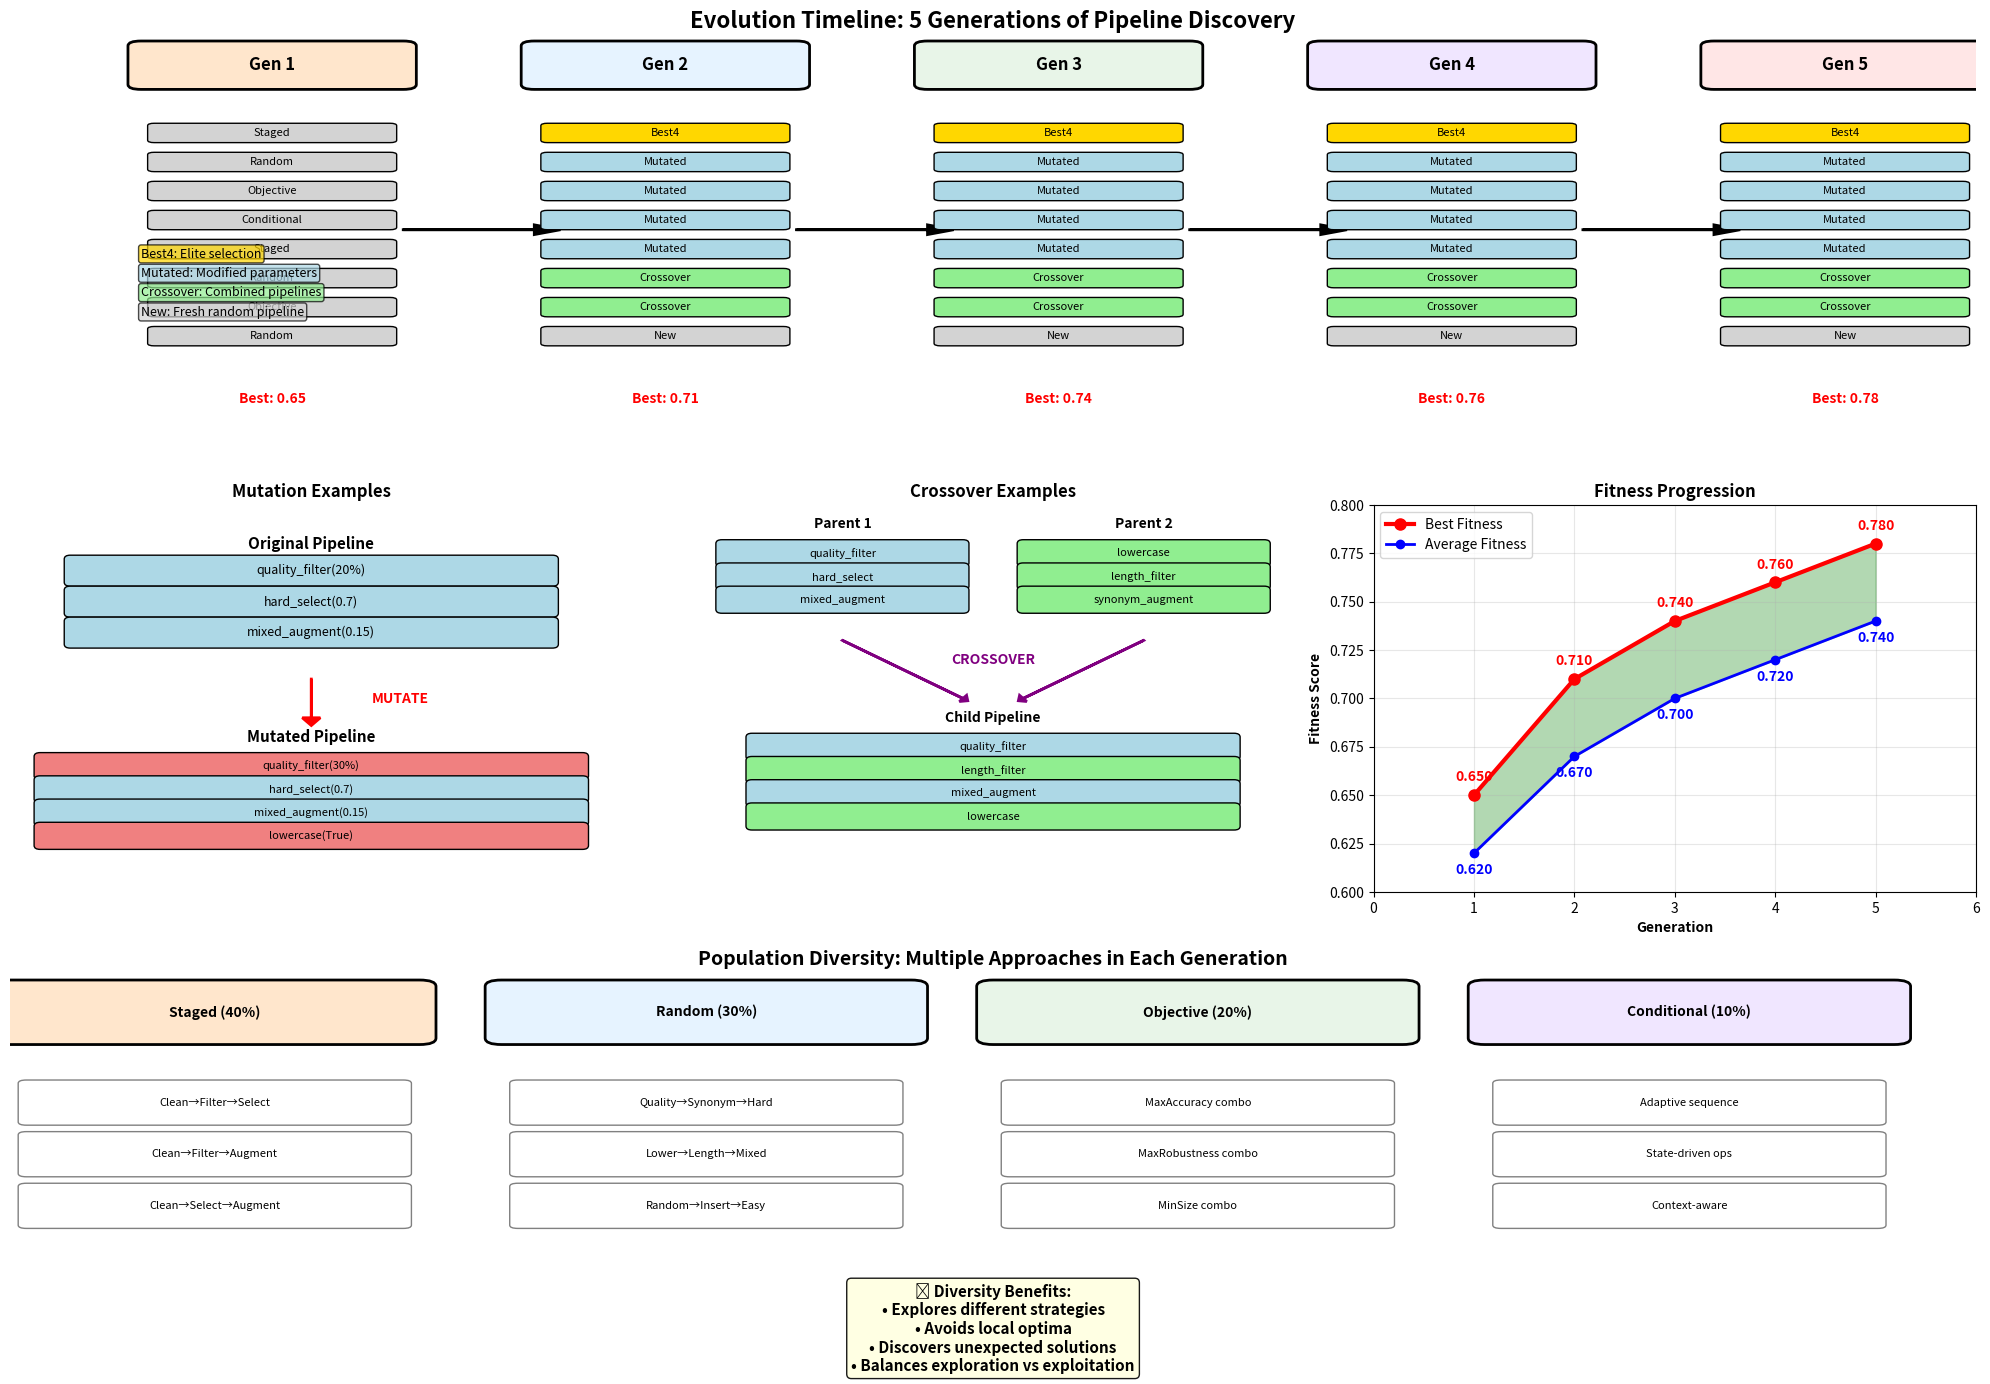

Reproduce this figure in Python.
#!/usr/bin/env python3
"""
Evolution Process Visualization for Meta-Learning Framework

This script creates detailed visualizations of:
1. Generation-by-generation evolution
2. Mutation and crossover operations
3. Fitness improvement over time
"""

import matplotlib.pyplot as plt
import matplotlib.patches as patches
from matplotlib.patches import FancyBboxPatch, Circle
import numpy as np

def create_evolution_visualization():
    """Create comprehensive evolution process visualization"""
    
    # Create figure with subplots
    fig = plt.figure(figsize=(20, 14))
    
    # Evolution timeline
    ax_timeline = plt.subplot2grid((3, 3), (0, 0), colspan=3)
    
    # Mutation examples
    ax_mutation = plt.subplot2grid((3, 3), (1, 0))
    
    # Crossover examples  
    ax_crossover = plt.subplot2grid((3, 3), (1, 1))
    
    # Fitness progression
    ax_fitness = plt.subplot2grid((3, 3), (1, 2))
    
    # Population diversity
    ax_diversity = plt.subplot2grid((3, 3), (2, 0), colspan=3)
    
    # Draw each component
    draw_evolution_timeline(ax_timeline)
    draw_mutation_examples(ax_mutation)
    draw_crossover_examples(ax_crossover)
    draw_fitness_progression(ax_fitness)
    draw_population_diversity(ax_diversity)
    
    plt.tight_layout()
    plt.savefig('meta_learning_evolution_process.png', dpi=300, bbox_inches='tight')
    plt.savefig('meta_learning_evolution_process.pdf', bbox_inches='tight')
    print("Evolution process diagram saved as 'meta_learning_evolution_process.png' and '.pdf'")
    plt.show()

def draw_evolution_timeline(ax):
    """Draw the evolution timeline across generations"""
    ax.set_xlim(0, 15)
    ax.set_ylim(0, 8)
    ax.set_title('Evolution Timeline: 5 Generations of Pipeline Discovery', fontsize=16, fontweight='bold')
    
    generations = [
        {
            'gen': 1,
            'x': 2,
            'population': ['Staged', 'Random', 'Objective', 'Conditional', 'Staged', 'Random', 'Objective', 'Random'],
            'best_fitness': 0.65,
            'color': '#FFE6CC'
        },
        {
            'gen': 2,
            'x': 5,
            'population': ['Best4', 'Mutated', 'Mutated', 'Mutated', 'Mutated', 'Crossover', 'Crossover', 'New'],
            'best_fitness': 0.71,
            'color': '#E6F3FF'
        },
        {
            'gen': 3,
            'x': 8,
            'population': ['Best4', 'Mutated', 'Mutated', 'Mutated', 'Mutated', 'Crossover', 'Crossover', 'New'],
            'best_fitness': 0.74,
            'color': '#E8F5E8'
        },
        {
            'gen': 4,
            'x': 11,
            'population': ['Best4', 'Mutated', 'Mutated', 'Mutated', 'Mutated', 'Crossover', 'Crossover', 'New'],
            'best_fitness': 0.76,
            'color': '#F0E6FF'
        },
        {
            'gen': 5,
            'x': 14,
            'population': ['Best4', 'Mutated', 'Mutated', 'Mutated', 'Mutated', 'Crossover', 'Crossover', 'New'],
            'best_fitness': 0.78,
            'color': '#FFE6E6'
        }
    ]
    
    for gen_data in generations:
        # Generation header
        header_box = FancyBboxPatch((gen_data['x']-1, 7), 2, 0.8, boxstyle="round,pad=0.1",
                                   facecolor=gen_data['color'], edgecolor='black', linewidth=2)
        ax.add_patch(header_box)
        ax.text(gen_data['x'], 7.4, f"Gen {gen_data['gen']}", ha='center', va='center', 
                fontweight='bold', fontsize=12)
        
        # Population
        for i, pipeline_type in enumerate(gen_data['population']):
            y_pos = 6 - (i * 0.6)
            
            # Color code by type
            if 'Best' in pipeline_type:
                color = 'gold'
            elif 'Mutated' in pipeline_type:
                color = 'lightblue'
            elif 'Crossover' in pipeline_type:
                color = 'lightgreen'
            else:
                color = 'lightgray'
            
            pipeline_box = FancyBboxPatch((gen_data['x']-0.9, y_pos-0.15), 1.8, 0.3,
                                         boxstyle="round,pad=0.05", facecolor=color,
                                         edgecolor='black', linewidth=1)
            ax.add_patch(pipeline_box)
            ax.text(gen_data['x'], y_pos, pipeline_type, ha='center', va='center', fontsize=8)
        
        # Best fitness
        ax.text(gen_data['x'], 0.5, f"Best: {gen_data['best_fitness']}", ha='center', va='center',
                fontweight='bold', fontsize=10, color='red')
        
        # Arrow to next generation
        if gen_data['gen'] < 5:
            ax.arrow(gen_data['x']+1, 4, 1, 0, head_width=0.2, head_length=0.2,
                    fc='black', ec='black', lw=2)
    
    # Legend
    legend_elements = [
        ('Best4: Elite selection', 'gold'),
        ('Mutated: Modified parameters', 'lightblue'),
        ('Crossover: Combined pipelines', 'lightgreen'),
        ('New: Fresh random pipeline', 'lightgray')
    ]
    
    for i, (desc, color) in enumerate(legend_elements):
        ax.text(1, 3.5 - i*0.4, desc, ha='left', va='center', fontsize=9,
                bbox=dict(boxstyle="round,pad=0.2", facecolor=color, alpha=0.7))
    
    ax.set_xticks([])
    ax.set_yticks([])
    ax.spines['top'].set_visible(False)
    ax.spines['right'].set_visible(False)
    ax.spines['bottom'].set_visible(False)
    ax.spines['left'].set_visible(False)

def draw_mutation_examples(ax):
    """Draw mutation operation examples"""
    ax.set_xlim(0, 10)
    ax.set_ylim(0, 10)
    ax.set_title('Mutation Examples', fontsize=12, fontweight='bold')
    
    # Original pipeline
    ax.text(5, 9, 'Original Pipeline', ha='center', va='center', fontweight='bold', fontsize=11)
    original = ['quality_filter(20%)', 'hard_select(0.7)', 'mixed_augment(0.15)']
    
    for i, op in enumerate(original):
        box = FancyBboxPatch((1, 8-i*0.8), 8, 0.6, boxstyle="round,pad=0.1",
                            facecolor='lightblue', edgecolor='black', linewidth=1)
        ax.add_patch(box)
        ax.text(5, 8.3-i*0.8, op, ha='center', va='center', fontsize=9)
    
    # Mutation arrow
    ax.arrow(5, 5.5, 0, -1, head_width=0.3, head_length=0.2, fc='red', ec='red', lw=2)
    ax.text(6, 5, 'MUTATE', ha='left', va='center', fontweight='bold', color='red')
    
    # Mutated pipeline
    ax.text(5, 4, 'Mutated Pipeline', ha='center', va='center', fontweight='bold', fontsize=11)
    mutated = ['quality_filter(30%)', 'hard_select(0.7)', 'mixed_augment(0.15)', 'lowercase(True)']
    
    for i, op in enumerate(mutated):
        color = 'lightcoral' if i == 0 or i == 3 else 'lightblue'  # Highlight changes
        box = FancyBboxPatch((0.5, 3-i*0.6), 9, 0.5, boxstyle="round,pad=0.1",
                            facecolor=color, edgecolor='black', linewidth=1)
        ax.add_patch(box)
        ax.text(5, 3.25-i*0.6, op, ha='center', va='center', fontsize=8)
    
    ax.set_xticks([])
    ax.set_yticks([])
    ax.spines['top'].set_visible(False)
    ax.spines['right'].set_visible(False)
    ax.spines['bottom'].set_visible(False)
    ax.spines['left'].set_visible(False)

def draw_crossover_examples(ax):
    """Draw crossover operation examples"""
    ax.set_xlim(0, 10)
    ax.set_ylim(0, 10)
    ax.set_title('Crossover Examples', fontsize=12, fontweight='bold')
    
    # Parent 1
    ax.text(2.5, 9.5, 'Parent 1', ha='center', va='center', fontweight='bold')
    parent1 = ['quality_filter', 'hard_select', 'mixed_augment']
    for i, op in enumerate(parent1):
        box = FancyBboxPatch((0.5, 8.5-i*0.6), 4, 0.5, boxstyle="round,pad=0.1",
                            facecolor='lightblue', edgecolor='black', linewidth=1)
        ax.add_patch(box)
        ax.text(2.5, 8.75-i*0.6, op, ha='center', va='center', fontsize=8)
    
    # Parent 2
    ax.text(7.5, 9.5, 'Parent 2', ha='center', va='center', fontweight='bold')
    parent2 = ['lowercase', 'length_filter', 'synonym_augment']
    for i, op in enumerate(parent2):
        box = FancyBboxPatch((5.5, 8.5-i*0.6), 4, 0.5, boxstyle="round,pad=0.1",
                            facecolor='lightgreen', edgecolor='black', linewidth=1)
        ax.add_patch(box)
        ax.text(7.5, 8.75-i*0.6, op, ha='center', va='center', fontsize=8)
    
    # Crossover arrows
    ax.arrow(2.5, 6.5, 2, -1.5, head_width=0.2, head_length=0.1, fc='purple', ec='purple', lw=2)
    ax.arrow(7.5, 6.5, -2, -1.5, head_width=0.2, head_length=0.1, fc='purple', ec='purple', lw=2)
    ax.text(5, 6, 'CROSSOVER', ha='center', va='center', fontweight='bold', color='purple')
    
    # Child
    ax.text(5, 4.5, 'Child Pipeline', ha='center', va='center', fontweight='bold')
    child = ['quality_filter', 'length_filter', 'mixed_augment', 'lowercase']
    for i, op in enumerate(child):
        # Color based on parent
        if op in parent1:
            color = 'lightblue'
        elif op in parent2:
            color = 'lightgreen'
        else:
            color = 'lightyellow'
        
        box = FancyBboxPatch((1, 3.5-i*0.6), 8, 0.5, boxstyle="round,pad=0.1",
                            facecolor=color, edgecolor='black', linewidth=1)
        ax.add_patch(box)
        ax.text(5, 3.75-i*0.6, op, ha='center', va='center', fontsize=8)
    
    ax.set_xticks([])
    ax.set_yticks([])
    ax.spines['top'].set_visible(False)
    ax.spines['right'].set_visible(False)
    ax.spines['bottom'].set_visible(False)
    ax.spines['left'].set_visible(False)

def draw_fitness_progression(ax):
    """Draw fitness improvement over generations"""
    ax.set_xlim(0, 6)
    ax.set_ylim(0.6, 0.8)
    ax.set_title('Fitness Progression', fontsize=12, fontweight='bold')
    
    # Example fitness progression
    generations = [1, 2, 3, 4, 5]
    best_fitness = [0.65, 0.71, 0.74, 0.76, 0.78]
    avg_fitness = [0.62, 0.67, 0.70, 0.72, 0.74]
    
    # Plot lines
    ax.plot(generations, best_fitness, 'ro-', linewidth=3, markersize=8, label='Best Fitness')
    ax.plot(generations, avg_fitness, 'bo-', linewidth=2, markersize=6, label='Average Fitness')
    
    # Fill area between
    ax.fill_between(generations, best_fitness, avg_fitness, alpha=0.3, color='green')
    
    # Annotations
    for i, (gen, best, avg) in enumerate(zip(generations, best_fitness, avg_fitness)):
        ax.annotate(f'{best:.3f}', (gen, best), textcoords="offset points", 
                   xytext=(0,10), ha='center', fontweight='bold', color='red')
        ax.annotate(f'{avg:.3f}', (gen, avg), textcoords="offset points", 
                   xytext=(0,-15), ha='center', fontweight='bold', color='blue')
    
    ax.set_xlabel('Generation', fontweight='bold')
    ax.set_ylabel('Fitness Score', fontweight='bold')
    ax.legend()
    ax.grid(True, alpha=0.3)

def draw_population_diversity(ax):
    """Draw population diversity across approaches"""
    ax.set_xlim(0, 12)
    ax.set_ylim(0, 6)
    ax.set_title('Population Diversity: Multiple Approaches in Each Generation', fontsize=14, fontweight='bold')
    
    # Show distribution of approaches
    approaches = ['Staged (40%)', 'Random (30%)', 'Objective (20%)', 'Conditional (10%)']
    colors = ['#FFE6CC', '#E6F3FF', '#E8F5E8', '#F0E6FF']
    
    # Population distribution
    for i, (approach, color) in enumerate(zip(approaches, colors)):
        x_start = i * 3
        
        # Approach header
        header_box = FancyBboxPatch((x_start, 5), 2.5, 0.8, boxstyle="round,pad=0.1",
                                   facecolor=color, edgecolor='black', linewidth=2)
        ax.add_patch(header_box)
        ax.text(x_start + 1.25, 5.4, approach, ha='center', va='center', fontweight='bold')
        
        # Example pipelines for this approach
        if i == 0:  # Staged
            examples = ['Clean→Filter→Select', 'Clean→Filter→Augment', 'Clean→Select→Augment']
        elif i == 1:  # Random
            examples = ['Quality→Synonym→Hard', 'Lower→Length→Mixed', 'Random→Insert→Easy']
        elif i == 2:  # Objective
            examples = ['MaxAccuracy combo', 'MaxRobustness combo', 'MinSize combo']
        else:  # Conditional
            examples = ['Adaptive sequence', 'State-driven ops', 'Context-aware']
        
        for j, example in enumerate(examples):
            y_pos = 4 - j * 0.8
            example_box = FancyBboxPatch((x_start + 0.1, y_pos - 0.3), 2.3, 0.6,
                                        boxstyle="round,pad=0.05", facecolor='white',
                                        edgecolor='gray', linewidth=1)
            ax.add_patch(example_box)
            ax.text(x_start + 1.25, y_pos, example, ha='center', va='center', fontsize=8)
    
    # Diversity benefit
    ax.text(6, 0.5, '🎯 Diversity Benefits:\n• Explores different strategies\n• Avoids local optima\n• Discovers unexpected solutions\n• Balances exploration vs exploitation', 
            ha='center', va='center', fontsize=11, fontweight='bold',
            bbox=dict(boxstyle="round,pad=0.3", facecolor='lightyellow', alpha=0.9))
    
    ax.set_xticks([])
    ax.set_yticks([])
    ax.spines['top'].set_visible(False)
    ax.spines['right'].set_visible(False)
    ax.spines['bottom'].set_visible(False)
    ax.spines['left'].set_visible(False)

if __name__ == "__main__":
    create_evolution_visualization()
